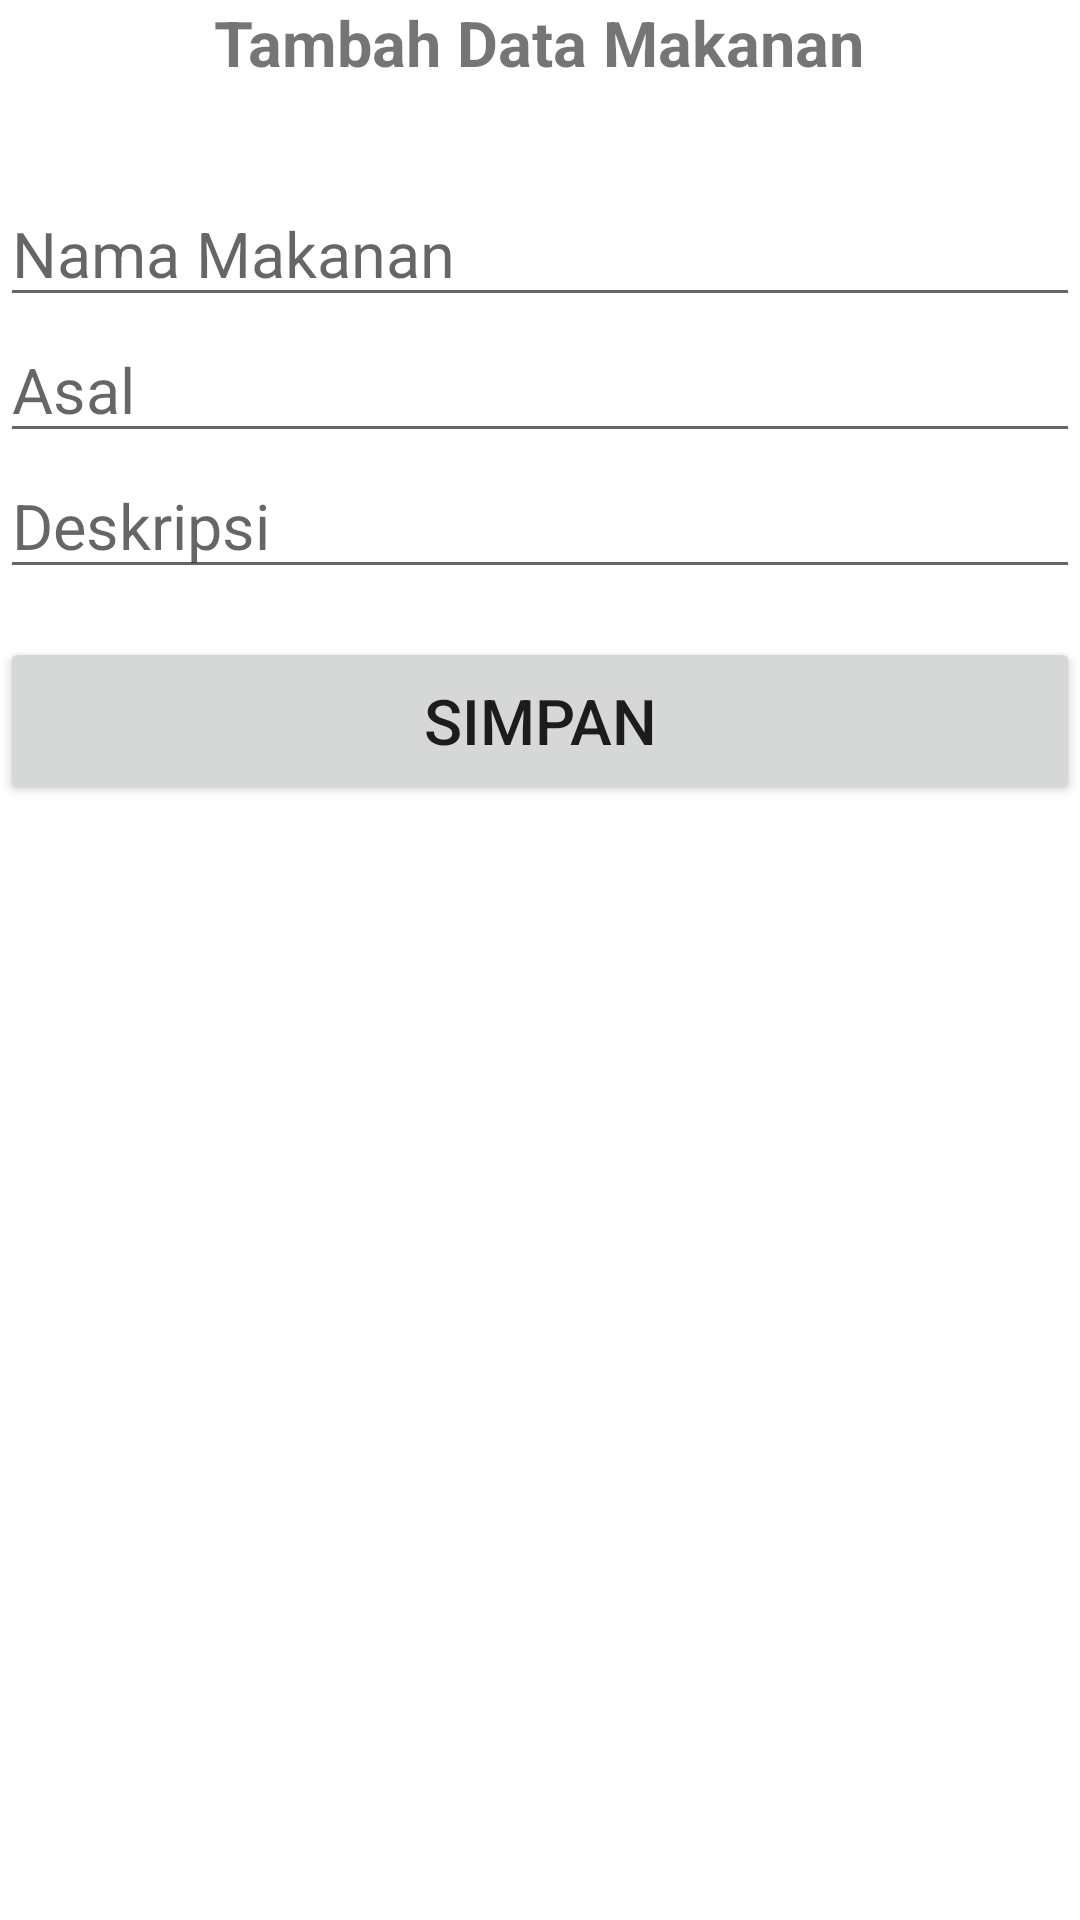

Reconstruct the res/layout file that produces this screen, plus the resources it refers to.
<!-- AndroidManifest.xml: application theme Theme.OurCuisine -->
<!-- res/layout/activity_add.xml -->
<?xml version="1.0" encoding="utf-8"?>
<LinearLayout xmlns:android="http://schemas.android.com/apk/res/android"
    xmlns:app="http://schemas.android.com/apk/res-auto"
    xmlns:tools="http://schemas.android.com/tools"
    android:layout_width="match_parent"
    android:layout_height="match_parent"
    android:orientation="vertical"
    android:layout_margin="6dp"
    tools:context=".Activity.AddActivity">
    <TextView
        android:layout_width="wrap_content"
        android:layout_height="wrap_content"
        android:text="Tambah Data Makanan"
        android:layout_gravity="center_horizontal"
        android:textSize="21sp"
        android:textStyle="bold"
        android:layout_marginBottom="32dp" />
    <EditText
        android:layout_width="match_parent"
        android:layout_height="wrap_content"
        android:id="@+id/et_name"
        android:hint="Nama Makanan"
        android:textSize="21sp" />
    <EditText
        android:layout_width="match_parent"
        android:layout_height="wrap_content"
        android:id="@+id/et_origin"
        android:hint="Asal"
        android:textSize="21sp" />
    <EditText
        android:layout_width="match_parent"
        android:layout_height="wrap_content"
        android:id="@+id/et_description"
        android:hint="Deskripsi"
        android:textSize="21sp" />
    <Button
        android:layout_width="match_parent"
        android:layout_height="56dp"
        android:id="@+id/btn_save"
        android:layout_marginTop="16dp"
        android:text="Simpan"
        android:textSize="21sp" />
</LinearLayout>
<!-- resources referenced by this layout -->
<resources>
  <style name="Theme.OurCuisine" parent="Theme.MaterialComponents.DayNight.DarkActionBar">
          
          <item name="colorPrimary">@color/purple_500</item>
          <item name="colorPrimaryVariant">@color/purple_700</item>
          <item name="colorOnPrimary">@color/white</item>
          
          <item name="colorSecondary">@color/teal_200</item>
          <item name="colorSecondaryVariant">@color/teal_700</item>
          <item name="colorOnSecondary">@color/black</item>
          
          <item name="android:statusBarColor">?attr/colorPrimaryVariant</item>
          
      </style>
  <!-- not gathered from this repository: default colours our renderer supplied (Android Studio template values) -->
  <color name="purple_500">#FF6200EE</color>
  <color name="purple_700">#FF3700B3</color>
  <color name="teal_200">#FF03DAC5</color>
  <color name="teal_700">#FF018786</color>
  <color name="black">#FF000000</color>
  <color name="white">#FFFFFFFF</color>
</resources>
